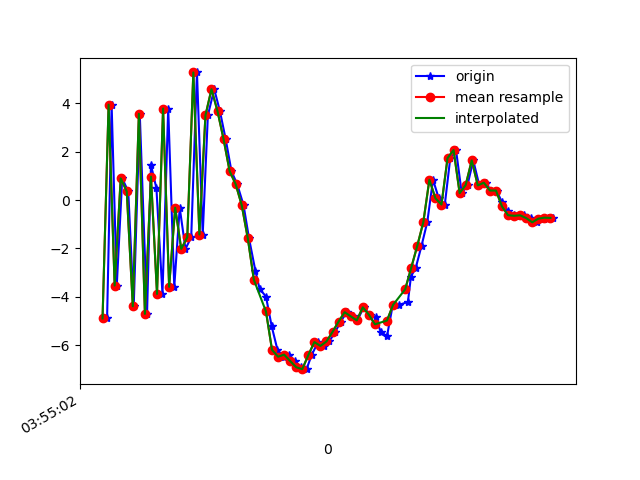

Values plotted in this chart, from the file beside it:
1618199702895, 895365846643655, -4.8968067, -0.5831609, -0.75226116
1618199702910, 895365865874425, 3.946, 0.7167, -1.101
1618199702927, 895365885105195, -3.536, -0.3461, 4.68
1618199702945, 895365904335965, 0.897, 0.3224, -6.584
1618199702965, 895365923566735, 0.3556, 0.4984, 8.536
1618199702983, 895365942797505, -4.392, -0.3716, -7.199
1618199703003, 895365962028275, 3.565, 1.11, 5.13
1618199703027, 895365981259045, -4.709, -0.6452, 0.596
1618199703040, 895366000489815, 1.449, 0.6698, -4.867
1618199703058, 895366019720585, 0.4882, 0.6053, 8.104
1618199703078, 895366038951355, -3.883, -0.5155, -6.864
1618199703097, 895366058182125, 3.785, 0.8717, 2.215
1618199703117, 895366077412895, -3.588, -0.4633, 3.452
1618199703135, 895366096643665, -0.3159, 0.04303, -7.386
1618199703154, 895366115874435, -2.02, 0.003019, 7.073
1618199703173, 895366135105205, -1.54, -0.3094, -6.315
1618199703192, 895366154335975, 5.278, 1.269, 7.123
1618199703211, 895366173566745, -1.426, 0.118, 6.318
1618199703228, 895366192797515, 3.502, 0.1599, 0.8432
1618199703249, 895366212028285, 4.585, -0.1623, 12.41
1618199703268, 895366231259055, 3.67, -0.6501, 11.01
1618199703287, 895366250489825, 2.512, -0.5071, 10.39
1618199703306, 895366269720595, 1.192, -0.9623, 10.57
1618199703325, 895366288951365, 0.6528, -2.063, 10.22
1618199703346, 895366308182135, -0.216, -2.49, 8.637
1618199703364, 895366327412905, -1.585, -2.475, 6.733
1618199703385, 895366346643675, -2.922, -2.464, 4.714
1618199703399, 895366365874445, -3.671, -2.41, 2.662
1618199703420, 895366385105215, -3.991, -2.664, 1.625
1618199703439, 895366404335985, -5.225, -2.637, 0.6441
1618199703458, 895366423566755, -6.195, -2.425, -0.968
1618199703478, 895366442797525, -6.479, -1.832, -2.571
1618199703497, 895366462028295, -6.394, -1.218, -3.373
1618199703515, 895366481259065, -6.659, -0.7681, -3.629
1618199703535, 895366500489835, -6.914, -0.3544, -4.13
1618199703554, 895366519720605, -6.994, 0.0546, -4.718
1618199703571, 895366538951375, -6.41, 0.6967, -5.095
1618199703592, 895366558182145, -5.874, 0.915, -4.924
1618199703612, 895366577412915, -6.033, 0.9623, -4.696
1618199703629, 895366596643685, -5.846, 1.35, -4.712
1618199703649, 895366615874455, -5.452, 1.625, -4.821
1618199703667, 895366635105225, -5.026, 1.565, -4.783
1618199703687, 895366654335995, -4.639, 1.263, -4.431
1618199703708, 895366673566765, -4.808, 1.362, -4.326
1618199703722, 895366692797535, -4.977, 1.267, -4.193
1618199703743, 895366712028305, -4.435, 1.107, -4.643
1618199703763, 895366731259075, -4.741, 1.03, -3.579
1618199703782, 895366750489845, -4.831, 0.211, -2.985
1618199703799, 895366769720615, -5.446, -0.6933, -2.575
1618199703820, 895366788951385, -5.626, -0.3878, -2.655
1618199703839, 895366808182155, -4.34, 0.1951, -1.876
1618199703859, 895366827412925, -4.334, -0.5443, -1.492
1618199703889, 895366846643695, -4.218, -1.333, -1.282
1618199703899, 895366865874465, -3.167, -0.9392, -0.04305
1618199703915, 895366885105235, -2.801, -0.8454, 1.6
1618199703934, 895366904336005, -1.894, -0.8375, 2.281
1618199703953, 895366923566775, -0.9144, -0.553, 3.204
1618199703972, 895366942797545, 0.8407, -0.1571, 5.712
1618199703991, 895366962028315, 0.07228, -0.5293, 7.438
1618199704011, 895366981259085, -0.1858, -1.259, 7.912
1618199704029, 895367000489855, 1.733, 0.2287, 7.952
... 18 more rows
